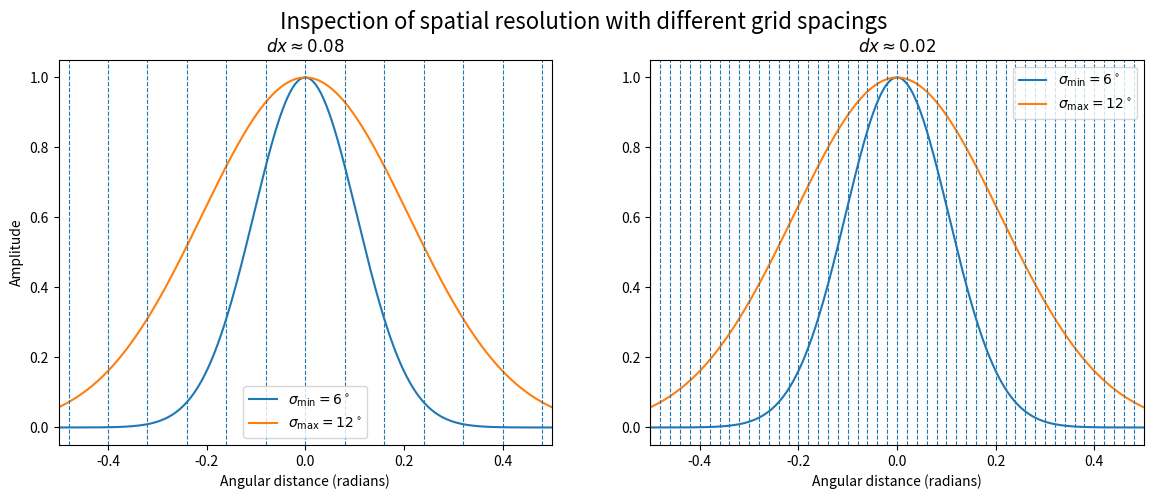
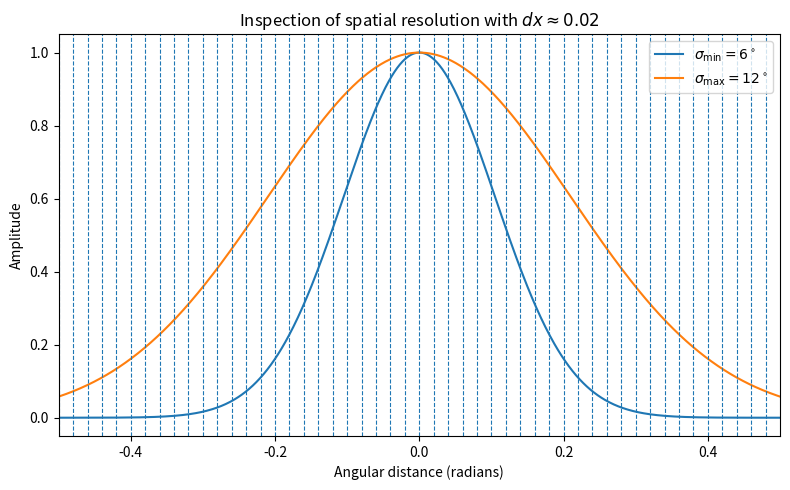
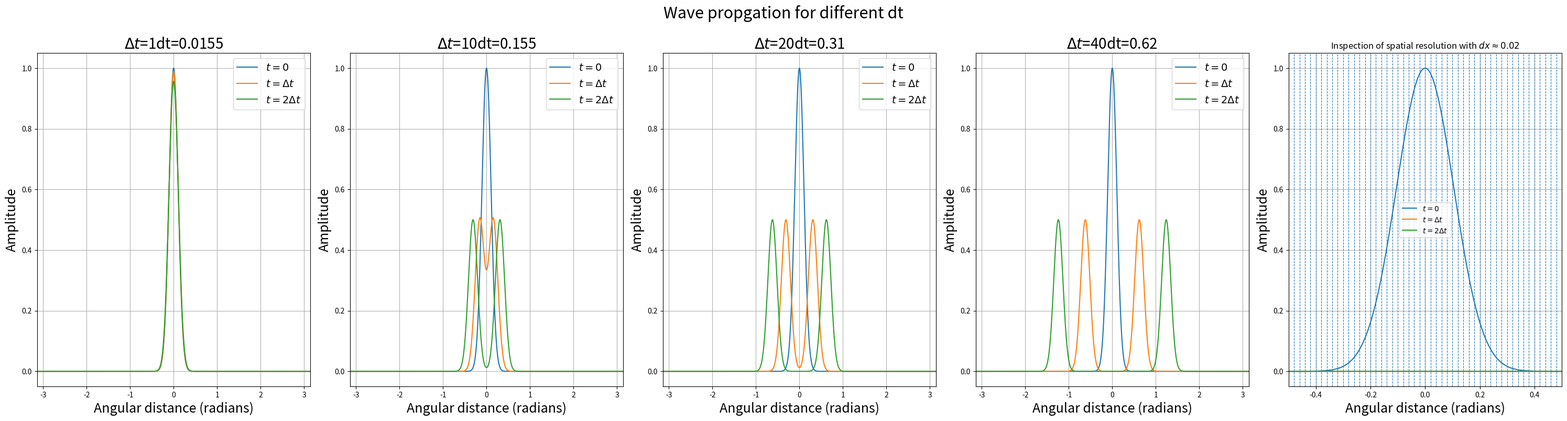
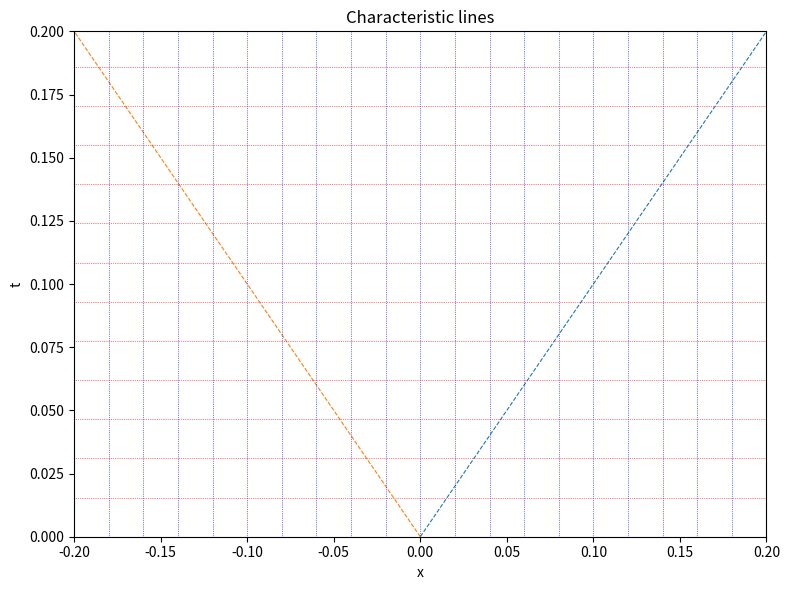

Reproduce these figures in Python, in order.
import numpy as np
import matplotlib.pyplot as plt

# Grid spacing
dx =  0.08#134019969865452  # radians
dt =  0.0155

# Gaussian widths
sigma6 = np.deg2rad(6) #8
sigma10 = np.deg2rad(12.0) #30

# Angular distance axis
alpha = np.linspace(-0.5, 0.5, 800)

# Gaussian profiles
g6 = np.exp(-(alpha**2) / (2 * sigma6**2))
g10 = np.exp(-(alpha**2) / (2 * sigma10**2))

# Plot
fig, axes = plt.subplots(1,2,figsize=(14, 5))

for i,dx in enumerate([0.08,0.02]):
    ax = axes[i]
    ax.plot(alpha, g6, label=r"$\sigma_{\min} = 6^\circ$")
    ax.plot(alpha, g10, label=r"$\sigma_{\max} = 12^\circ$")
    for k in range(-25, 25):
        ax.axvline(k * dx, linestyle="--", linewidth=0.8)

    ax.set_xlabel("Angular distance (radians)")
    axes[0].set_ylabel("Amplitude")
    ax.set_xlim(-0.5,0.5)
    ax.set_title(fr"$dx\approx{np.round(dx,3)}$")
    ax.legend()
plt.suptitle("Inspection of spatial resolution with different grid spacings", fontsize=16)
plt.savefig("spatial_resolution_plot_both.png")

plt.close()
plt.figure(figsize=(8, 5))
plt.plot(alpha, g6, label=r"$\sigma_{\min} = 6^\circ$")
plt.plot(alpha, g10, label=r"$\sigma_{\max} = 12^\circ$")

# Draw vertical lines for the grid spacing
for k in range(-25, 25):
    plt.axvline(k * dx, linestyle="--", linewidth=0.8)
plt.xlim(-0.5,0.5)

plt.xlabel("Angular distance (radians)")
plt.ylabel("Amplitude")
plt.title(fr"Inspection of spatial resolution with $dx\approx{np.round(dx,3)}$")
plt.legend()
plt.tight_layout()
plt.savefig("spatial_resolution_plot.png")
plt.close()

###################################################

dt = 0.0155
alpha = np.linspace(-np.pi, np.pi, 800)

fig, axes = plt.subplots(1, 5, figsize=(30, 8))
for idx,dt_scale in enumerate([1,10,20,40,80]):

    ax = axes[idx]
    
    c = 1.0
    def gaussian(x, sigma):
        return np.exp(-(x**2) / (2 * sigma**2))

    u0 = gaussian(alpha, sigma6)

    u1 = 0.5 * (
        gaussian(alpha - c*dt*dt_scale, sigma6)
        + gaussian(alpha + c*dt*dt_scale, sigma6)
    )

    u2 = 0.5 * (
        gaussian(alpha - c*2*dt*dt_scale, sigma6)
        + gaussian(alpha + c*2*dt*dt_scale, sigma6)
    )

    ax.plot(alpha, u0, label=r"$t=0$")
    ax.plot(alpha, u1, label=r"$t=\Delta t$")
    ax.plot(alpha, u2, label=r"$t=2\Delta t$")
    # for k in range(-25, 25):
    #     ax.axvline(k * dx, linestyle="--", linewidth=0.8)
    ax.set_xlim(-np.pi,np.pi)
    ax.set_xlabel("Angular distance (radians)",fontsize=18)
    ax.set_title(r"$\Delta t$="+f"{dt_scale}dt={dt*dt_scale}",fontsize=20)
    ax.set_ylabel("Amplitude",fontsize=18)
    ax.grid(True)
    ax.legend(fontsize=14)

plt.tight_layout(pad=4)
plt.suptitle("Wave propgation for different dt",fontsize=22, y=0.998)
plt.savefig("wave_propagation_in_time_10dt.png")

#####################################################

# Draw vertical lines for the grid spacing
for k in range(-25, 25):
    plt.axvline(k * dx, linestyle="--", linewidth=0.8)
plt.xlim(-0.5,0.5)

plt.xlabel("Angular distance (radians)")
plt.ylabel("Amplitude")
plt.title(fr"Inspection of spatial resolution with $dx\approx{np.round(dx,3)}$")
plt.legend()
plt.tight_layout()
plt.savefig("spatial_resolution_plot_time.png")


# Time axis
t = np.linspace(0, 10, 1000)

# Wave speed
c = 1.0

plt.figure(figsize=(8,6))

plt.plot( + c*t, t, linestyle="--", linewidth=0.8)
plt.plot( - c*t, t, linestyle="--", linewidth=0.8)
for k in range(-25, 26):
    x0 = k * dx
    plt.axvline(x0, color="blue", linestyle=":", linewidth=0.5)
    # Characteristic lines

for n in range(0, 81):
    plt.axhline(n * dt, color="red", linestyle=":", linewidth=0.5)

plt.xlabel("x")
plt.ylabel("t")
plt.title("Characteristic lines")

plt.xlim(-0.2, 0.2)
plt.ylim(0, 0.2)

plt.tight_layout()
plt.savefig("DtdX.png")
plt.show()
